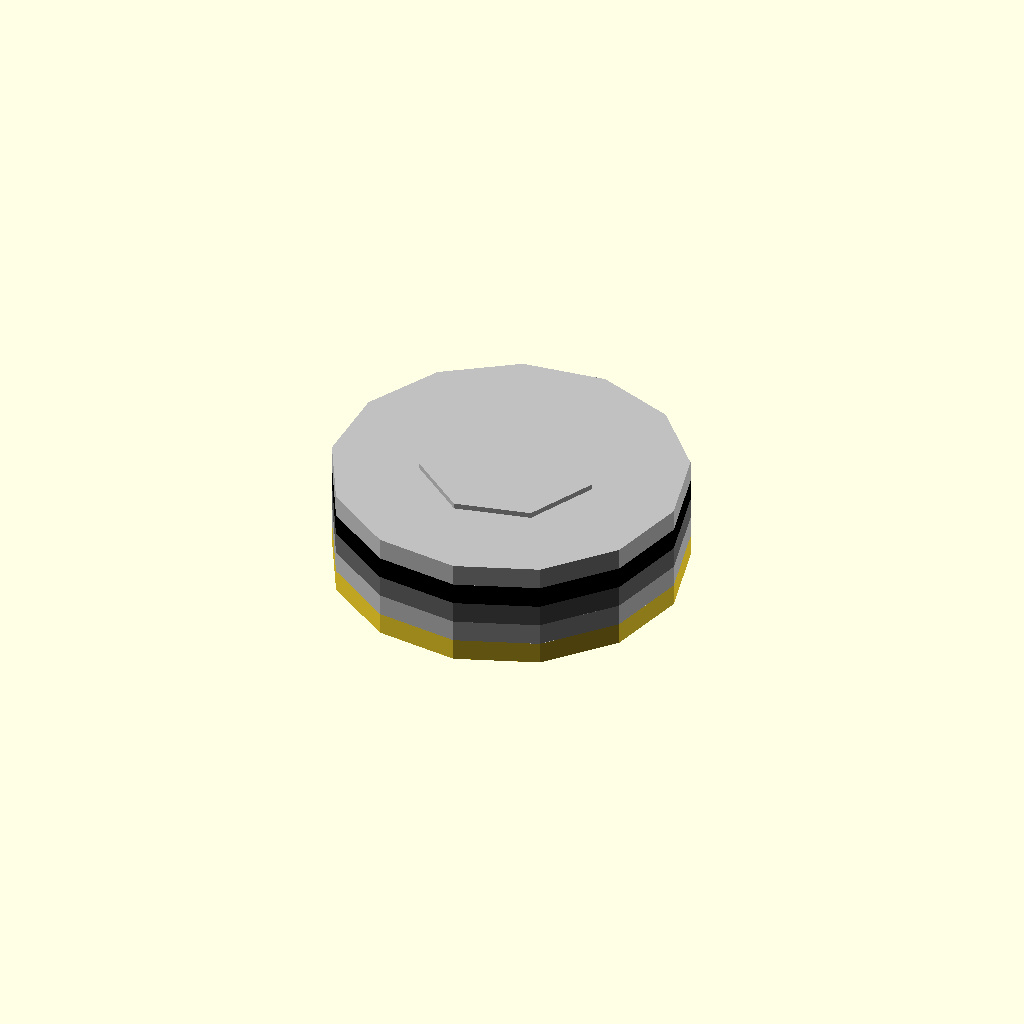
Cell 1 — every parameter at its default value.
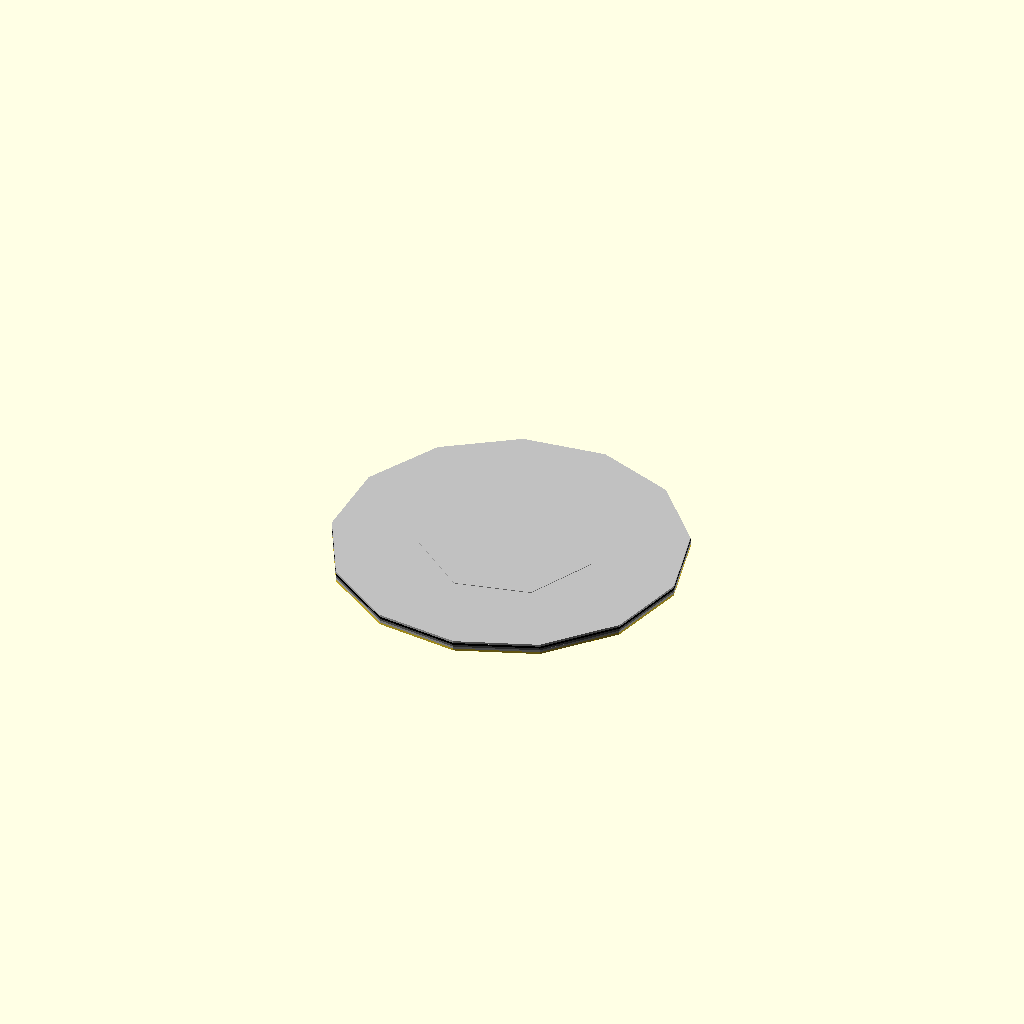
Cell 2: thickness_mm = 0.05 (everything else at default).
One fixed orthographic camera (rotation 55°, 0°, 25°; colour scheme Cornfield) for every cell.
The OpenSCAD source (results/nopscadlib/ablations/no_multiview/scad/washer__M3p5_washer.scad):
// Parameters
inner_diameter_mm = 3.5; //[1.75:7:0.05]
outer_diameter_mm = 8; //[4:16:0.1]
thickness_mm = 0.5; //[0.25:1:0.05]
eps_mm = 0.2; //[0.05:0.5:0.05]

// Derived parameters
inner_radius_mm = inner_diameter_mm / 2; //[0.875:3.5:0.025]
outer_radius_mm = outer_diameter_mm / 2; //[2:8:0.05]

// Washer geometry
module washer() {
  difference() {
    cylinder(r=outer_radius_mm, h=thickness_mm, center=true);
    cylinder(r=inner_radius_mm, h=thickness_mm + 2 * eps_mm, center=true);
  }
}

// Round Grommet Top - Custom geometry
module round_grommet_top() {
  color("Silver") {
    translate([0, 0, thickness_mm]) {
      cylinder(r=outer_radius_mm, h=thickness_mm, center=true);
      translate([0, 0, thickness_mm / 2]) {
        cylinder(r=outer_radius_mm * 0.8, h=thickness_mm / 2, center=true);
      }
    }
  }
}

// Round Grommet Assembly - Custom geometry
module round_grommet_assembly() {
  color("DimGray") {
    translate([0, 0, 2 * thickness_mm]) {
      cylinder(r=outer_radius_mm, h=thickness_mm, center=true);
      translate([0, 0, thickness_mm / 2]) {
        cylinder(r=outer_radius_mm * 0.7, h=thickness_mm / 2, center=true);
      }
    }
  }
}

// Nut And Washer - Custom geometry
module nut_and_washer() {
  color("Black") {
    translate([0, 0, 3 * thickness_mm]) {
      cylinder(r=outer_radius_mm, h=thickness_mm, center=true);
      translate([0, 0, thickness_mm / 2]) {
        cylinder(r=outer_radius_mm * 0.6, h=thickness_mm / 2, center=true);
      }
    }
  }
}

// Screw And Washer - Custom geometry
module screw_and_washer() {
  color("Silver") {
    translate([0, 0, 4 * thickness_mm]) {
      cylinder(r=outer_radius_mm, h=thickness_mm, center=true);
      translate([0, 0, thickness_mm / 2]) {
        cylinder(r=outer_radius_mm * 0.5, h=thickness_mm / 2, center=true);
      }
    }
  }
}

// Assembly
module assembly() {
  washer();
  round_grommet_top();
  round_grommet_assembly();
  nut_and_washer();
  screw_and_washer();
}

assembly();
Customizer parameters (derived from the source; name, type, default, range or options):
inner_diameter_mm: number, default 3.5, range 0.05 to 1.75, step 7
outer_diameter_mm: number, default 8, range 0.1 to 4, step 16
thickness_mm: number, default 0.5, range 0.05 to 0.25, step 1
eps_mm: number, default 0.2, range 0.05 to 0.05, step 0.5
